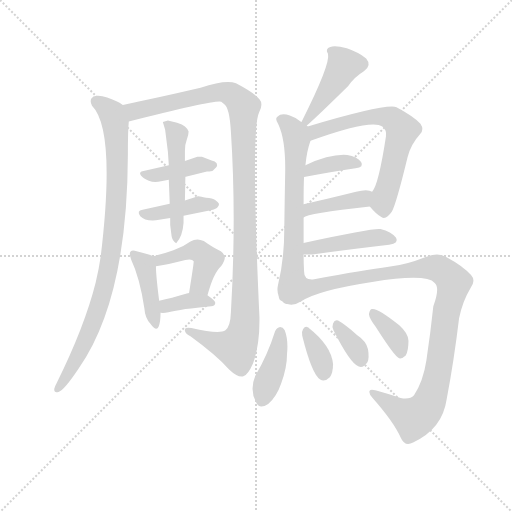
t = 0.00 s
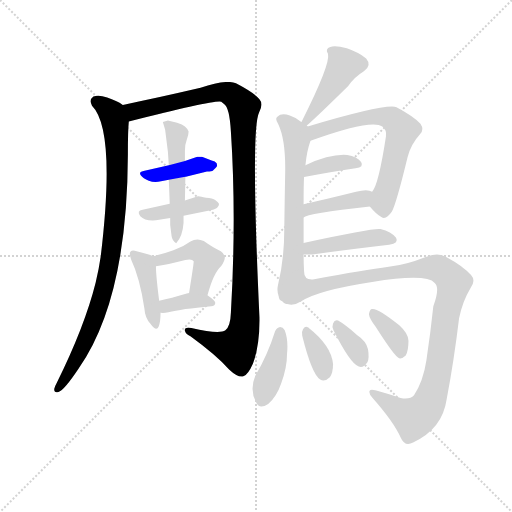
t = 2.61 s
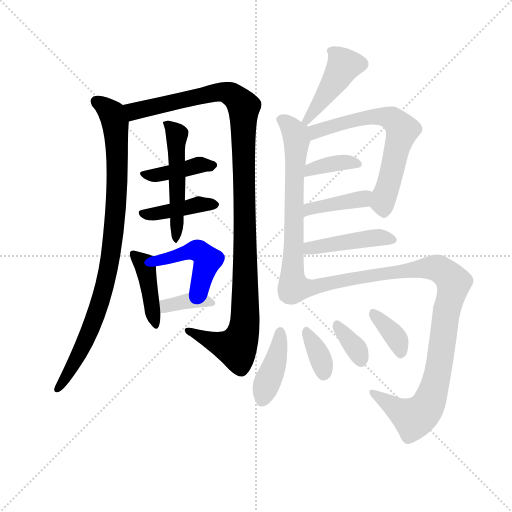
t = 5.21 s
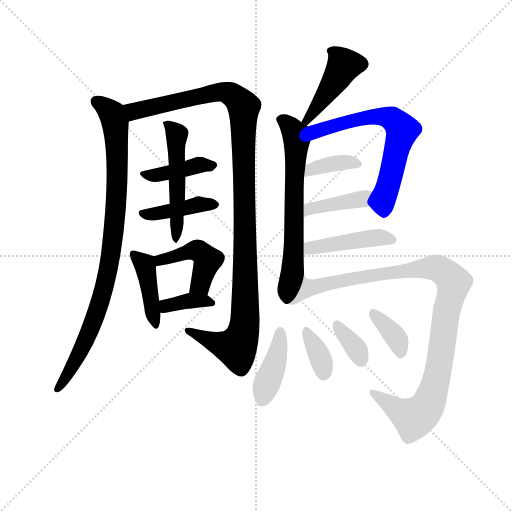
t = 7.82 s
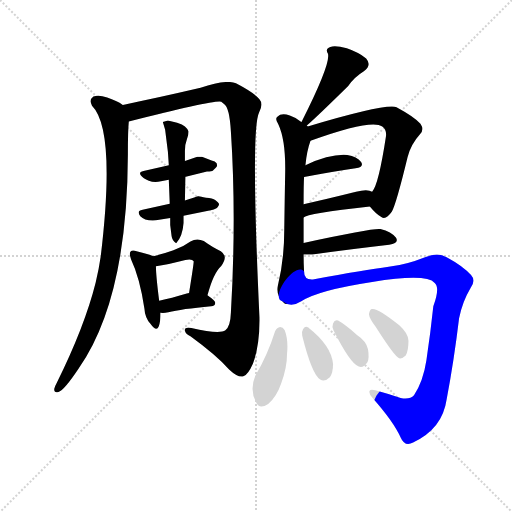
t = 10.43 s
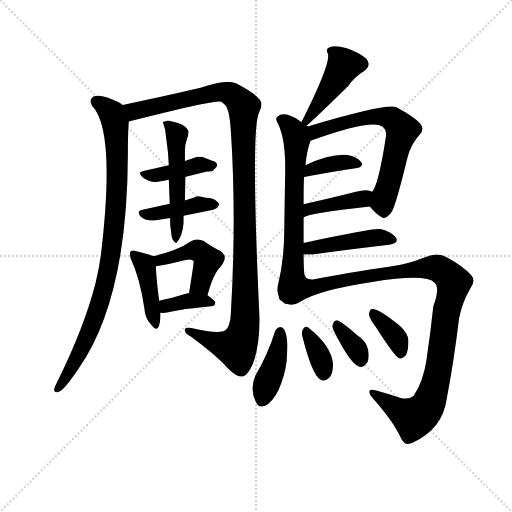
t = 13.04 s

The animated SVG that drew these frames (rendered in a browser with its animation timeline set to each time). Animation: 19 CSS @keyframes rules; one cycle of 13.04 s.

<svg version="1.1" viewBox="0 0 1024 1024" xmlns="http://www.w3.org/2000/svg">
  <g stroke="lightgray" stroke-dasharray="1,1" stroke-width="1" transform="scale(4, 4)">
    <line x1="0" y1="0" x2="256" y2="256"></line>
    <line x1="256" y1="0" x2="0" y2="256"></line>
    <line x1="128" y1="0" x2="128" y2="256"></line>
    <line x1="0" y1="128" x2="256" y2="128"></line>
  </g>
  <g transform="scale(0.92, -0.92) translate(60, -850)">
    <style type="text/css">
      
        @keyframes keyframes0 {
          from {
            stroke: blue;
            stroke-dashoffset: 922;
            stroke-width: 128;
          }
          75% {
            animation-timing-function: step-end;
            stroke: blue;
            stroke-dashoffset: 0;
            stroke-width: 128;
          }
          to {
            stroke: black;
            stroke-width: 1024;
          }
        }
        #make-me-a-hanzi-animation-0 {
          animation: keyframes0 1.0003255208333333s both;
          animation-delay: 0s;
          animation-timing-function: linear;
        }
      
        @keyframes keyframes1 {
          from {
            stroke: blue;
            stroke-dashoffset: 1168;
            stroke-width: 128;
          }
          79% {
            animation-timing-function: step-end;
            stroke: blue;
            stroke-dashoffset: 0;
            stroke-width: 128;
          }
          to {
            stroke: black;
            stroke-width: 1024;
          }
        }
        #make-me-a-hanzi-animation-1 {
          animation: keyframes1 1.2005208333333333s both;
          animation-delay: 1.0003255208333333s;
          animation-timing-function: linear;
        }
      
        @keyframes keyframes2 {
          from {
            stroke: blue;
            stroke-dashoffset: 409;
            stroke-width: 128;
          }
          57% {
            animation-timing-function: step-end;
            stroke: blue;
            stroke-dashoffset: 0;
            stroke-width: 128;
          }
          to {
            stroke: black;
            stroke-width: 1024;
          }
        }
        #make-me-a-hanzi-animation-2 {
          animation: keyframes2 0.5828450520833334s both;
          animation-delay: 2.2008463541666665s;
          animation-timing-function: linear;
        }
      
        @keyframes keyframes3 {
          from {
            stroke: blue;
            stroke-dashoffset: 412;
            stroke-width: 128;
          }
          57% {
            animation-timing-function: step-end;
            stroke: blue;
            stroke-dashoffset: 0;
            stroke-width: 128;
          }
          to {
            stroke: black;
            stroke-width: 1024;
          }
        }
        #make-me-a-hanzi-animation-3 {
          animation: keyframes3 0.5852864583333334s both;
          animation-delay: 2.78369140625s;
          animation-timing-function: linear;
        }
      
        @keyframes keyframes4 {
          from {
            stroke: blue;
            stroke-dashoffset: 519;
            stroke-width: 128;
          }
          63% {
            animation-timing-function: step-end;
            stroke: blue;
            stroke-dashoffset: 0;
            stroke-width: 128;
          }
          to {
            stroke: black;
            stroke-width: 1024;
          }
        }
        #make-me-a-hanzi-animation-4 {
          animation: keyframes4 0.67236328125s both;
          animation-delay: 3.3689778645833335s;
          animation-timing-function: linear;
        }
      
        @keyframes keyframes5 {
          from {
            stroke: blue;
            stroke-dashoffset: 421;
            stroke-width: 128;
          }
          58% {
            animation-timing-function: step-end;
            stroke: blue;
            stroke-dashoffset: 0;
            stroke-width: 128;
          }
          to {
            stroke: black;
            stroke-width: 1024;
          }
        }
        #make-me-a-hanzi-animation-5 {
          animation: keyframes5 0.5926106770833334s both;
          animation-delay: 4.041341145833334s;
          animation-timing-function: linear;
        }
      
        @keyframes keyframes6 {
          from {
            stroke: blue;
            stroke-dashoffset: 451;
            stroke-width: 128;
          }
          59% {
            animation-timing-function: step-end;
            stroke: blue;
            stroke-dashoffset: 0;
            stroke-width: 128;
          }
          to {
            stroke: black;
            stroke-width: 1024;
          }
        }
        #make-me-a-hanzi-animation-6 {
          animation: keyframes6 0.6170247395833334s both;
          animation-delay: 4.633951822916667s;
          animation-timing-function: linear;
        }
      
        @keyframes keyframes7 {
          from {
            stroke: blue;
            stroke-dashoffset: 368;
            stroke-width: 128;
          }
          55% {
            animation-timing-function: step-end;
            stroke: blue;
            stroke-dashoffset: 0;
            stroke-width: 128;
          }
          to {
            stroke: black;
            stroke-width: 1024;
          }
        }
        #make-me-a-hanzi-animation-7 {
          animation: keyframes7 0.5494791666666666s both;
          animation-delay: 5.2509765625s;
          animation-timing-function: linear;
        }
      
        @keyframes keyframes8 {
          from {
            stroke: blue;
            stroke-dashoffset: 443;
            stroke-width: 128;
          }
          59% {
            animation-timing-function: step-end;
            stroke: blue;
            stroke-dashoffset: 0;
            stroke-width: 128;
          }
          to {
            stroke: black;
            stroke-width: 1024;
          }
        }
        #make-me-a-hanzi-animation-8 {
          animation: keyframes8 0.6105143229166666s both;
          animation-delay: 5.800455729166667s;
          animation-timing-function: linear;
        }
      
        @keyframes keyframes9 {
          from {
            stroke: blue;
            stroke-dashoffset: 659;
            stroke-width: 128;
          }
          68% {
            animation-timing-function: step-end;
            stroke: blue;
            stroke-dashoffset: 0;
            stroke-width: 128;
          }
          to {
            stroke: black;
            stroke-width: 1024;
          }
        }
        #make-me-a-hanzi-animation-9 {
          animation: keyframes9 0.7862955729166666s both;
          animation-delay: 6.410970052083334s;
          animation-timing-function: linear;
        }
      
        @keyframes keyframes10 {
          from {
            stroke: blue;
            stroke-dashoffset: 648;
            stroke-width: 128;
          }
          68% {
            animation-timing-function: step-end;
            stroke: blue;
            stroke-dashoffset: 0;
            stroke-width: 128;
          }
          to {
            stroke: black;
            stroke-width: 1024;
          }
        }
        #make-me-a-hanzi-animation-10 {
          animation: keyframes10 0.77734375s both;
          animation-delay: 7.197265625000001s;
          animation-timing-function: linear;
        }
      
        @keyframes keyframes11 {
          from {
            stroke: blue;
            stroke-dashoffset: 373;
            stroke-width: 128;
          }
          55% {
            animation-timing-function: step-end;
            stroke: blue;
            stroke-dashoffset: 0;
            stroke-width: 128;
          }
          to {
            stroke: black;
            stroke-width: 1024;
          }
        }
        #make-me-a-hanzi-animation-11 {
          animation: keyframes11 0.5535481770833334s both;
          animation-delay: 7.974609375000001s;
          animation-timing-function: linear;
        }
      
        @keyframes keyframes12 {
          from {
            stroke: blue;
            stroke-dashoffset: 406;
            stroke-width: 128;
          }
          57% {
            animation-timing-function: step-end;
            stroke: blue;
            stroke-dashoffset: 0;
            stroke-width: 128;
          }
          to {
            stroke: black;
            stroke-width: 1024;
          }
        }
        #make-me-a-hanzi-animation-12 {
          animation: keyframes12 0.5804036458333334s both;
          animation-delay: 8.528157552083334s;
          animation-timing-function: linear;
        }
      
        @keyframes keyframes13 {
          from {
            stroke: blue;
            stroke-dashoffset: 448;
            stroke-width: 128;
          }
          59% {
            animation-timing-function: step-end;
            stroke: blue;
            stroke-dashoffset: 0;
            stroke-width: 128;
          }
          to {
            stroke: black;
            stroke-width: 1024;
          }
        }
        #make-me-a-hanzi-animation-13 {
          animation: keyframes13 0.6145833333333334s both;
          animation-delay: 9.108561197916668s;
          animation-timing-function: linear;
        }
      
        @keyframes keyframes14 {
          from {
            stroke: blue;
            stroke-dashoffset: 1063;
            stroke-width: 128;
          }
          78% {
            animation-timing-function: step-end;
            stroke: blue;
            stroke-dashoffset: 0;
            stroke-width: 128;
          }
          to {
            stroke: black;
            stroke-width: 1024;
          }
        }
        #make-me-a-hanzi-animation-14 {
          animation: keyframes14 1.1150716145833333s both;
          animation-delay: 9.723144531250002s;
          animation-timing-function: linear;
        }
      
        @keyframes keyframes15 {
          from {
            stroke: blue;
            stroke-dashoffset: 408;
            stroke-width: 128;
          }
          57% {
            animation-timing-function: step-end;
            stroke: blue;
            stroke-dashoffset: 0;
            stroke-width: 128;
          }
          to {
            stroke: black;
            stroke-width: 1024;
          }
        }
        #make-me-a-hanzi-animation-15 {
          animation: keyframes15 0.58203125s both;
          animation-delay: 10.838216145833336s;
          animation-timing-function: linear;
        }
      
        @keyframes keyframes16 {
          from {
            stroke: blue;
            stroke-dashoffset: 351;
            stroke-width: 128;
          }
          53% {
            animation-timing-function: step-end;
            stroke: blue;
            stroke-dashoffset: 0;
            stroke-width: 128;
          }
          to {
            stroke: black;
            stroke-width: 1024;
          }
        }
        #make-me-a-hanzi-animation-16 {
          animation: keyframes16 0.53564453125s both;
          animation-delay: 11.420247395833336s;
          animation-timing-function: linear;
        }
      
        @keyframes keyframes17 {
          from {
            stroke: blue;
            stroke-dashoffset: 347;
            stroke-width: 128;
          }
          53% {
            animation-timing-function: step-end;
            stroke: blue;
            stroke-dashoffset: 0;
            stroke-width: 128;
          }
          to {
            stroke: black;
            stroke-width: 1024;
          }
        }
        #make-me-a-hanzi-animation-17 {
          animation: keyframes17 0.5323893229166666s both;
          animation-delay: 11.955891927083336s;
          animation-timing-function: linear;
        }
      
        @keyframes keyframes18 {
          from {
            stroke: blue;
            stroke-dashoffset: 365;
            stroke-width: 128;
          }
          54% {
            animation-timing-function: step-end;
            stroke: blue;
            stroke-dashoffset: 0;
            stroke-width: 128;
          }
          to {
            stroke: black;
            stroke-width: 1024;
          }
        }
        #make-me-a-hanzi-animation-18 {
          animation: keyframes18 0.5470377604166666s both;
          animation-delay: 12.488281250000002s;
          animation-timing-function: linear;
        }
      
    </style>
    
      <path d="M 207 622 Q 194 631 173 638 Q 154 645 143 640 Q 133 633 140 620 Q 192 568 159 293 Q 155 265 148 236 Q 124 140 63 17 Q 59 10 58 5 Q 57 -5 67 -2 Q 79 1 111 49 Q 217 200 218 514 Q 218 566 220 586 C 222 614 222 614 207 622 Z" fill="lightgray"></path>
    
      <path d="M 220 586 Q 409 634 421 629 Q 422 628 427 624 Q 439 617 442 563 Q 454 379 442 171 Q 441 140 430 132 Q 417 123 356 137 Q 340 140 342 131 Q 343 124 354 119 Q 409 79 438 47 Q 457 29 469 32 Q 479 35 490 60 Q 505 100 504 161 Q 485 569 503 605 Q 513 624 504 634 Q 495 647 453 669 Q 431 678 376 659 Q 282 637 207 622 C 178 616 191 579 220 586 Z" fill="lightgray"></path>
    
      <path d="M 343 466 L 344 466 L 390 477 Q 401 478 402.5 479 Q 404 480 408 484 Q 412 488 412 490 L 411 495 Q 408 500 400 501 L 379 509 L 369 509 L 342 500 L 307 491 L 252 478 Q 241 476 246 469 Q 251 462 263.5 457 Q 276 452 290 456 L 307 459 L 343 466 Z" fill="lightgray"></path>
    
      <path d="M 339 381 L 398 393 Q 409 395 413 399.5 Q 417 404 416 407 Q 415 410 408.5 414.5 Q 402 419 388 420 Q 374 424 371 423.5 Q 368 423 342 414 L 309 407 L 250 394 Q 236 392 245 380 Q 255 369 279 371 L 310 376 L 339 381 Z" fill="lightgray"></path>
    
      <path d="M 323 321 Q 337 336 339 365 L 339 381 L 342 414 L 343 466 L 342 500 L 342 522 Q 342 536 346 546 Q 350 556 350 564 Q 348 570 342 575 Q 337 579 325 583 L 305 588 L 294 585 L 299 568 L 305 520 L 307 491 L 307 459 L 307 458 L 309 407 L 310 376 L 310 361 L 313 337 Q 314 328 323 321 Z" fill="lightgray"></path>
    
      <path d="M 273 293 Q 266 297 237 304 Q 227 307 224 303 Q 220 299 225 286 Q 244 246 254 179 Q 255 160 267 146 Q 280 128 285 140 Q 289 150 289 170 L 286 196 Q 279 251 279 271 C 279 291 279 291 273 293 Z" fill="lightgray"></path>
    
      <path d="M 391 208 Q 404 257 421 272 Q 437 293 420 304 Q 404 311 383 326 Q 368 333 354 325 Q 338 313 317 306 Q 298 299 273 293 C 244 286 249 266 279 271 Q 303 275 343 285 Q 358 288 361 282 Q 362 281 351 213 C 346 183 383 179 391 208 Z" fill="lightgray"></path>
    
      <path d="M 289 170 Q 296 169 306 171 Q 334 178 399 184 Q 408 185 408 192 Q 408 196 391 208 L 351 213 Q 347 213 346 212 Q 312 202 286 196 C 257 189 259 172 289 170 Z" fill="lightgray"></path>
    
      <path d="M 607 577 Q 631 598 697 663 Q 710 682 731 695 Q 749 708 736 723 Q 720 736 694 745 Q 669 752 658 748 Q 646 744 653 733 Q 659 711 596 586 Q 595 586 595 585 C 580 559 585 557 607 577 Z" fill="lightgray"></path>
    
      <path d="M 600 322 L 600 377 L 600 406 Q 600 449 601 465 L 604 491 Q 607 522 615 544 C 622 566 622 566 609 575 L 607 577 L 595 585 Q 585 594 570 599 Q 551 605 543 596 Q 537 592 545 580 Q 561 546 560 477 Q 559 422 558 352 Q 558 285 544 229 Q 540 210 554 195 C 571 170 602 230 601 260 Q 600 279 600 297 L 600 322 Z" fill="lightgray"></path>
    
      <path d="M 744 401 Q 757 385 769 378 Q 779 371 792 390 Q 802 409 826 508 Q 833 536 853 558 Q 863 568 854 581 Q 841 596 802 617 Q 780 626 609 575 C 580 566 587 534 615 544 Q 748 592 771 575 Q 781 568 779 553 Q 763 448 749 433 C 736 410 736 410 744 401 Z" fill="lightgray"></path>
    
      <path d="M 601 465 Q 665 477 713 484 Q 732 487 725 498 Q 716 510 695 513 Q 659 516 604 491 C 577 479 572 459 601 465 Z" fill="lightgray"></path>
    
      <path d="M 600 377 Q 607 386 744 401 C 774 404 776 420 749 433 Q 739 440 714 433 Q 650 417 600 406 C 571 400 574 362 600 377 Z" fill="lightgray"></path>
    
      <path d="M 600 297 Q 607 296 619 297 Q 716 310 786 318 Q 808 321 801 333 Q 791 346 767 352 Q 754 355 600 322 C 571 316 570 299 600 297 Z" fill="lightgray"></path>
    
      <path d="M 554 195 Q 572 180 595 195 Q 631 219 749 237 Q 867 256 885 235 Q 897 225 882 184 Q 876 127 867 67 Q 860 21 840 -9 Q 831 -19 811 -15 Q 783 -6 758 1 Q 743 5 743 -1 Q 742 -7 750 -15 Q 796 -67 811 -101 Q 820 -122 838 -112 Q 902 -82 911 -18 Q 927 66 938 158 Q 945 194 963 224 Q 975 240 964 252 Q 948 271 911 291 Q 892 303 864 291 Q 824 275 785 270 Q 733 263 623 243 Q 601 240 601 260 C 582 283 525 203 554 195 Z" fill="lightgray"></path>
    
      <path d="M 538 130 Q 522 79 495 33 Q 482 2 497 -25 Q 504 -41 523 -28 Q 541 -13 551 16 Q 564 50 564 81 Q 567 111 559 132 Q 555 139 549 139 Q 542 138 538 130 Z" fill="lightgray"></path>
    
      <path d="M 597 120 Q 618 36 636 25 Q 646 19 657 30 Q 664 39 664 58 Q 661 98 610 138 Q 604 142 599 135 Q 595 129 597 120 Z" fill="lightgray"></path>
    
      <path d="M 665 132 Q 701 60 720 53 Q 730 49 739 63 Q 743 73 740 91 Q 736 109 716 122 Q 688 146 675 153 Q 668 156 664 147 Q 661 140 665 132 Z" fill="lightgray"></path>
    
      <path d="M 757 139 Q 799 73 808 71 Q 815 70 822 77 Q 828 87 828 109 Q 828 125 808 143 Q 759 182 748 178 Q 744 177 742 167 Q 743 158 757 139 Z" fill="lightgray"></path>
    
    
      <clipPath id="make-me-a-hanzi-clip-0">
        <path d="M 207 622 Q 194 631 173 638 Q 154 645 143 640 Q 133 633 140 620 Q 192 568 159 293 Q 155 265 148 236 Q 124 140 63 17 Q 59 10 58 5 Q 57 -5 67 -2 Q 79 1 111 49 Q 217 200 218 514 Q 218 566 220 586 C 222 614 222 614 207 622 Z"></path>
      </clipPath>
      <path clip-path="url(#make-me-a-hanzi-clip-0)" d="M 151 629 L 184 603 L 190 583 L 196 484 L 184 317 L 166 223 L 135 130 L 95 47 L 66 6" fill="none" id="make-me-a-hanzi-animation-0" stroke-dasharray="794 1588" stroke-linecap="round"></path>
    
      <clipPath id="make-me-a-hanzi-clip-1">
        <path d="M 220 586 Q 409 634 421 629 Q 422 628 427 624 Q 439 617 442 563 Q 454 379 442 171 Q 441 140 430 132 Q 417 123 356 137 Q 340 140 342 131 Q 343 124 354 119 Q 409 79 438 47 Q 457 29 469 32 Q 479 35 490 60 Q 505 100 504 161 Q 485 569 503 605 Q 513 624 504 634 Q 495 647 453 669 Q 431 678 376 659 Q 282 637 207 622 C 178 616 191 579 220 586 Z"></path>
      </clipPath>
      <path clip-path="url(#make-me-a-hanzi-clip-1)" d="M 215 618 L 234 607 L 425 650 L 451 639 L 470 617 L 475 202 L 468 123 L 454 94 L 419 102 L 350 131" fill="none" id="make-me-a-hanzi-animation-1" stroke-dasharray="1040 2080" stroke-linecap="round"></path>
    
      <clipPath id="make-me-a-hanzi-clip-2">
        <path d="M 343 466 L 344 466 L 390 477 Q 401 478 402.5 479 Q 404 480 408 484 Q 412 488 412 490 L 411 495 Q 408 500 400 501 L 379 509 L 369 509 L 342 500 L 307 491 L 252 478 Q 241 476 246 469 Q 251 462 263.5 457 Q 276 452 290 456 L 307 459 L 343 466 Z"></path>
      </clipPath>
      <path clip-path="url(#make-me-a-hanzi-clip-2)" d="M 254 470 L 281 469 L 374 492 L 404 491" fill="none" id="make-me-a-hanzi-animation-2" stroke-dasharray="281 562" stroke-linecap="round"></path>
    
      <clipPath id="make-me-a-hanzi-clip-3">
        <path d="M 339 381 L 398 393 Q 409 395 413 399.5 Q 417 404 416 407 Q 415 410 408.5 414.5 Q 402 419 388 420 Q 374 424 371 423.5 Q 368 423 342 414 L 309 407 L 250 394 Q 236 392 245 380 Q 255 369 279 371 L 310 376 L 339 381 Z"></path>
      </clipPath>
      <path clip-path="url(#make-me-a-hanzi-clip-3)" d="M 254 385 L 285 386 L 378 406 L 408 406" fill="none" id="make-me-a-hanzi-animation-3" stroke-dasharray="284 568" stroke-linecap="round"></path>
    
      <clipPath id="make-me-a-hanzi-clip-4">
        <path d="M 323 321 Q 337 336 339 365 L 339 381 L 342 414 L 343 466 L 342 500 L 342 522 Q 342 536 346 546 Q 350 556 350 564 Q 348 570 342 575 Q 337 579 325 583 L 305 588 L 294 585 L 299 568 L 305 520 L 307 491 L 307 459 L 307 458 L 309 407 L 310 376 L 310 361 L 313 337 Q 314 328 323 321 Z"></path>
      </clipPath>
      <path clip-path="url(#make-me-a-hanzi-clip-4)" d="M 301 582 L 325 557 L 324 329" fill="none" id="make-me-a-hanzi-animation-4" stroke-dasharray="391 782" stroke-linecap="round"></path>
    
      <clipPath id="make-me-a-hanzi-clip-5">
        <path d="M 273 293 Q 266 297 237 304 Q 227 307 224 303 Q 220 299 225 286 Q 244 246 254 179 Q 255 160 267 146 Q 280 128 285 140 Q 289 150 289 170 L 286 196 Q 279 251 279 271 C 279 291 279 291 273 293 Z"></path>
      </clipPath>
      <path clip-path="url(#make-me-a-hanzi-clip-5)" d="M 231 298 L 256 271 L 277 145" fill="none" id="make-me-a-hanzi-animation-5" stroke-dasharray="293 586" stroke-linecap="round"></path>
    
      <clipPath id="make-me-a-hanzi-clip-6">
        <path d="M 391 208 Q 404 257 421 272 Q 437 293 420 304 Q 404 311 383 326 Q 368 333 354 325 Q 338 313 317 306 Q 298 299 273 293 C 244 286 249 266 279 271 Q 303 275 343 285 Q 358 288 361 282 Q 362 281 351 213 C 346 183 383 179 391 208 Z"></path>
      </clipPath>
      <path clip-path="url(#make-me-a-hanzi-clip-6)" d="M 283 278 L 288 285 L 343 301 L 376 302 L 389 290 L 390 280 L 373 229 L 359 224" fill="none" id="make-me-a-hanzi-animation-6" stroke-dasharray="323 646" stroke-linecap="round"></path>
    
      <clipPath id="make-me-a-hanzi-clip-7">
        <path d="M 289 170 Q 296 169 306 171 Q 334 178 399 184 Q 408 185 408 192 Q 408 196 391 208 L 351 213 Q 347 213 346 212 Q 312 202 286 196 C 257 189 259 172 289 170 Z"></path>
      </clipPath>
      <path clip-path="url(#make-me-a-hanzi-clip-7)" d="M 293 177 L 308 186 L 356 197 L 401 191" fill="none" id="make-me-a-hanzi-animation-7" stroke-dasharray="240 480" stroke-linecap="round"></path>
    
      <clipPath id="make-me-a-hanzi-clip-8">
        <path d="M 607 577 Q 631 598 697 663 Q 710 682 731 695 Q 749 708 736 723 Q 720 736 694 745 Q 669 752 658 748 Q 646 744 653 733 Q 659 711 596 586 Q 595 586 595 585 C 580 559 585 557 607 577 Z"></path>
      </clipPath>
      <path clip-path="url(#make-me-a-hanzi-clip-8)" d="M 664 738 L 687 707 L 658 657 L 619 603 L 607 596 L 605 586" fill="none" id="make-me-a-hanzi-animation-8" stroke-dasharray="315 630" stroke-linecap="round"></path>
    
      <clipPath id="make-me-a-hanzi-clip-9">
        <path d="M 600 322 L 600 377 L 600 406 Q 600 449 601 465 L 604 491 Q 607 522 615 544 C 622 566 622 566 609 575 L 607 577 L 595 585 Q 585 594 570 599 Q 551 605 543 596 Q 537 592 545 580 Q 561 546 560 477 Q 559 422 558 352 Q 558 285 544 229 Q 540 210 554 195 C 571 170 602 230 601 260 Q 600 279 600 297 L 600 322 Z"></path>
      </clipPath>
      <path clip-path="url(#make-me-a-hanzi-clip-9)" d="M 552 589 L 569 578 L 585 547 L 576 267 L 554 203" fill="none" id="make-me-a-hanzi-animation-9" stroke-dasharray="531 1062" stroke-linecap="round"></path>
    
      <clipPath id="make-me-a-hanzi-clip-10">
        <path d="M 744 401 Q 757 385 769 378 Q 779 371 792 390 Q 802 409 826 508 Q 833 536 853 558 Q 863 568 854 581 Q 841 596 802 617 Q 780 626 609 575 C 580 566 587 534 615 544 Q 748 592 771 575 Q 781 568 779 553 Q 763 448 749 433 C 736 410 736 410 744 401 Z"></path>
      </clipPath>
      <path clip-path="url(#make-me-a-hanzi-clip-10)" d="M 626 554 L 628 566 L 746 596 L 789 593 L 810 575 L 813 562 L 772 409 L 775 394" fill="none" id="make-me-a-hanzi-animation-10" stroke-dasharray="520 1040" stroke-linecap="round"></path>
    
      <clipPath id="make-me-a-hanzi-clip-11">
        <path d="M 601 465 Q 665 477 713 484 Q 732 487 725 498 Q 716 510 695 513 Q 659 516 604 491 C 577 479 572 459 601 465 Z"></path>
      </clipPath>
      <path clip-path="url(#make-me-a-hanzi-clip-11)" d="M 608 471 L 617 483 L 635 488 L 698 498 L 717 493" fill="none" id="make-me-a-hanzi-animation-11" stroke-dasharray="245 490" stroke-linecap="round"></path>
    
      <clipPath id="make-me-a-hanzi-clip-12">
        <path d="M 600 377 Q 607 386 744 401 C 774 404 776 420 749 433 Q 739 440 714 433 Q 650 417 600 406 C 571 400 574 362 600 377 Z"></path>
      </clipPath>
      <path clip-path="url(#make-me-a-hanzi-clip-12)" d="M 603 386 L 612 396 L 704 411 L 731 419 L 743 429" fill="none" id="make-me-a-hanzi-animation-12" stroke-dasharray="278 556" stroke-linecap="round"></path>
    
      <clipPath id="make-me-a-hanzi-clip-13">
        <path d="M 600 297 Q 607 296 619 297 Q 716 310 786 318 Q 808 321 801 333 Q 791 346 767 352 Q 754 355 600 322 C 571 316 570 299 600 297 Z"></path>
      </clipPath>
      <path clip-path="url(#make-me-a-hanzi-clip-13)" d="M 605 303 L 617 314 L 686 324 L 762 334 L 791 328" fill="none" id="make-me-a-hanzi-animation-13" stroke-dasharray="320 640" stroke-linecap="round"></path>
    
      <clipPath id="make-me-a-hanzi-clip-14">
        <path d="M 554 195 Q 572 180 595 195 Q 631 219 749 237 Q 867 256 885 235 Q 897 225 882 184 Q 876 127 867 67 Q 860 21 840 -9 Q 831 -19 811 -15 Q 783 -6 758 1 Q 743 5 743 -1 Q 742 -7 750 -15 Q 796 -67 811 -101 Q 820 -122 838 -112 Q 902 -82 911 -18 Q 927 66 938 158 Q 945 194 963 224 Q 975 240 964 252 Q 948 271 911 291 Q 892 303 864 291 Q 824 275 785 270 Q 733 263 623 243 Q 601 240 601 260 C 582 283 525 203 554 195 Z"></path>
      </clipPath>
      <path clip-path="url(#make-me-a-hanzi-clip-14)" d="M 563 197 L 582 205 L 602 224 L 865 268 L 893 266 L 922 243 L 927 236 L 908 159 L 894 51 L 866 -38 L 840 -59 L 751 -6" fill="none" id="make-me-a-hanzi-animation-14" stroke-dasharray="935 1870" stroke-linecap="round"></path>
    
      <clipPath id="make-me-a-hanzi-clip-15">
        <path d="M 538 130 Q 522 79 495 33 Q 482 2 497 -25 Q 504 -41 523 -28 Q 541 -13 551 16 Q 564 50 564 81 Q 567 111 559 132 Q 555 139 549 139 Q 542 138 538 130 Z"></path>
      </clipPath>
      <path clip-path="url(#make-me-a-hanzi-clip-15)" d="M 549 128 L 542 76 L 511 -19" fill="none" id="make-me-a-hanzi-animation-15" stroke-dasharray="280 560" stroke-linecap="round"></path>
    
      <clipPath id="make-me-a-hanzi-clip-16">
        <path d="M 597 120 Q 618 36 636 25 Q 646 19 657 30 Q 664 39 664 58 Q 661 98 610 138 Q 604 142 599 135 Q 595 129 597 120 Z"></path>
      </clipPath>
      <path clip-path="url(#make-me-a-hanzi-clip-16)" d="M 607 126 L 631 86 L 644 39" fill="none" id="make-me-a-hanzi-animation-16" stroke-dasharray="223 446" stroke-linecap="round"></path>
    
      <clipPath id="make-me-a-hanzi-clip-17">
        <path d="M 665 132 Q 701 60 720 53 Q 730 49 739 63 Q 743 73 740 91 Q 736 109 716 122 Q 688 146 675 153 Q 668 156 664 147 Q 661 140 665 132 Z"></path>
      </clipPath>
      <path clip-path="url(#make-me-a-hanzi-clip-17)" d="M 674 142 L 714 94 L 724 67" fill="none" id="make-me-a-hanzi-animation-17" stroke-dasharray="219 438" stroke-linecap="round"></path>
    
      <clipPath id="make-me-a-hanzi-clip-18">
        <path d="M 757 139 Q 799 73 808 71 Q 815 70 822 77 Q 828 87 828 109 Q 828 125 808 143 Q 759 182 748 178 Q 744 177 742 167 Q 743 158 757 139 Z"></path>
      </clipPath>
      <path clip-path="url(#make-me-a-hanzi-clip-18)" d="M 751 169 L 802 114 L 812 81" fill="none" id="make-me-a-hanzi-animation-18" stroke-dasharray="237 474" stroke-linecap="round"></path>
    
  </g>
</svg>
